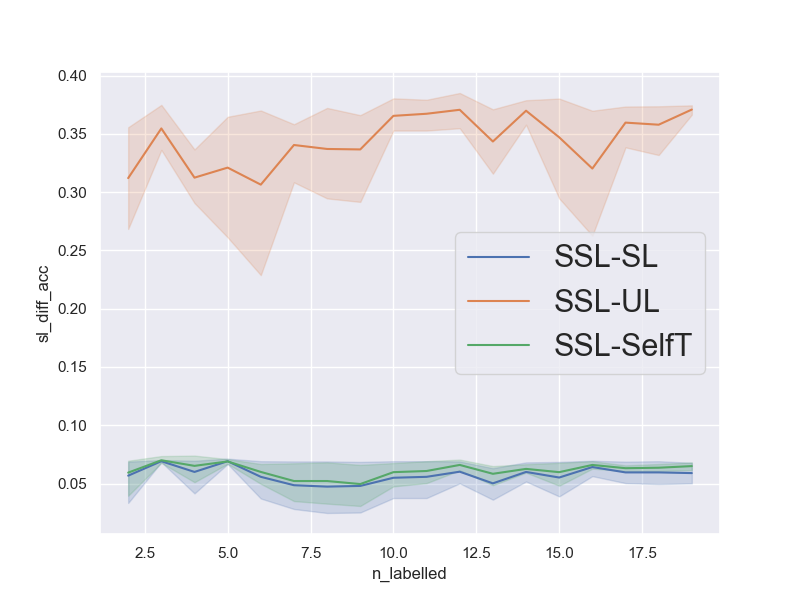

The table this chart was drawn from, first rows:
num_repetitions, 5
data, vehicleNorm
n_pca_components, 
n_all_train, 96528
n_labelled_values, [2, 3, 4, 5, 6, 7, 8, 9, 10, 11, 12, 13,…
n_unlabelled_values, [40, 60, 80, 100, 120, 140, 160, 180, 20…
n_test_set, 1000
n_val_set, 1000
unl_to_lab_ratio, 20
n_labelled, [2, 3, 4, 5, 6, 7, 8, 9, 10, 11, 12, 13,…
n_unlabelled, [40, 60, 80, 100, 120, 140, 160, 180, 20…
sl_acc, [0.825, 0.826, 0.826, 0.822, 0.835, 0.83…
ssl_acc, [0.893, 0.897, 0.895, 0.895, 0.885, 0.84…
ul_acc, [0.515, 0.503, 0.572, 0.508, 0.631, 0.57…
st_acc, [0.824, 0.82, 0.818, 0.823, 0.824, 0.822…
sl_diff_acc, [0.06800000000000006, 0.0710000000000000…
ul_diff_acc, [0.378, 0.394, 0.32300000000000006, 0.38…
st_diff_acc, [0.06900000000000006, 0.0770000000000000…
